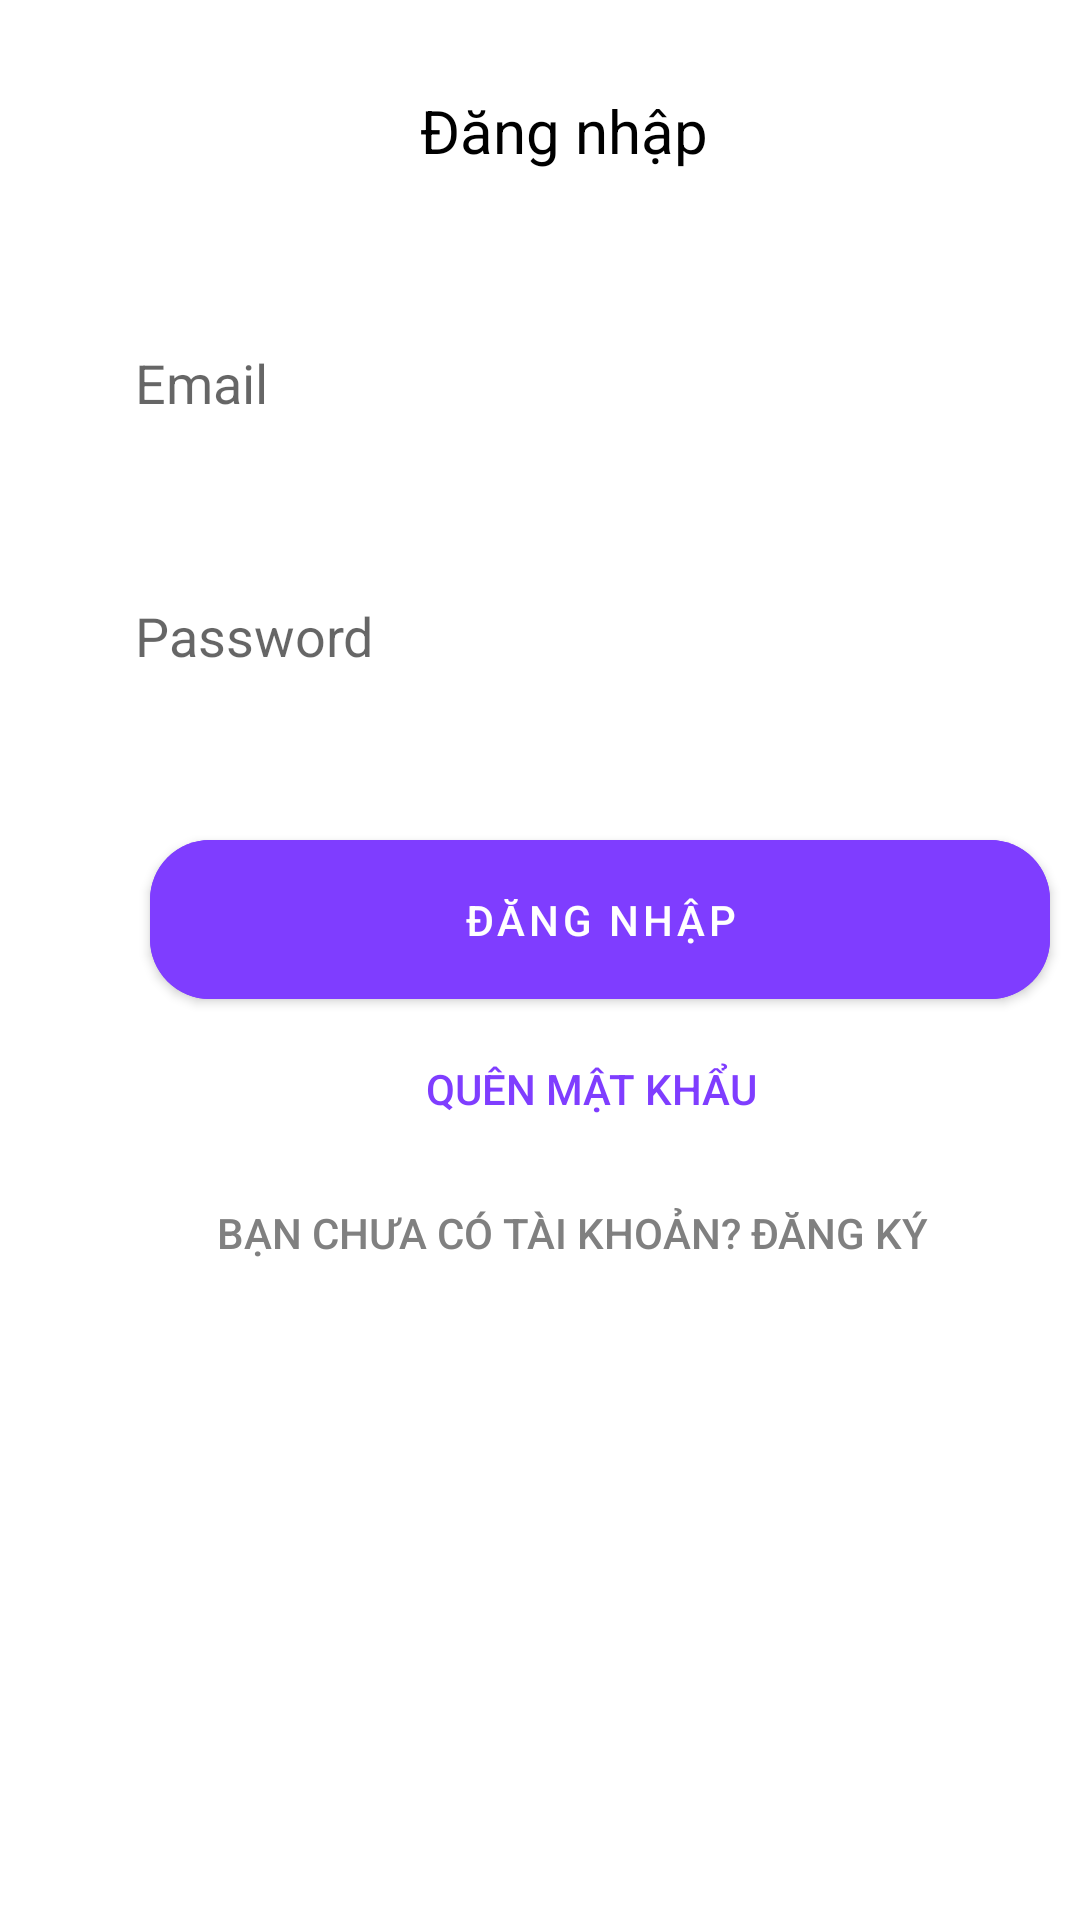

The Android layout XML behind this screen, and the referenced resources:
<!-- AndroidManifest.xml: application theme Theme.MoneyManagement -->
<!-- res/layout/activity_login.xml -->
<?xml version="1.0" encoding="utf-8"?>
<LinearLayout xmlns:android="http://schemas.android.com/apk/res/android"
    xmlns:tools="http://schemas.android.com/tools"
    android:layout_width="match_parent"
    android:layout_height="match_parent"
    xmlns:app="http://schemas.android.com/apk/res-auto"
    android:orientation="vertical">

    <TextView
        android:layout_width="wrap_content"
        android:layout_height="wrap_content"
        android:layout_marginLeft="140dp"
        android:layout_marginTop="30dp"
        android:text="Đăng nhập"
        android:textColor="@color/black"
        android:textSize="20dp"></TextView>

    <com.google.android.material.button.MaterialButton
        android:id="@+id/btn_back"
        android:layout_width="59dp"
        android:layout_height="58dp"
        android:layout_marginTop="-40dp"
        android:backgroundTint="@color/white"
        android:drawableLeft="@drawable/ic_baseline_arrow_back_24"
        style="?android:attr/borderlessButtonStyle"
        tools:ignore="SpeakableTextPresentCheck"
        />


    <com.google.android.material.textfield.TextInputEditText
        android:id="@+id/email"
        android:layout_width="350dp"
        android:layout_height="wrap_content"
        android:layout_marginLeft="25dp"
        android:ems="10"
        android:hint="Email"
        android:inputType="textPersonName"
        android:minHeight="48dp"
        android:padding="20dp"
        android:layout_marginTop="20dp"
        android:background="@drawable/edit_round"/>
    <com.google.android.material.textfield.TextInputEditText
        android:id="@+id/password"
        android:layout_width="350dp"
        android:layout_height="wrap_content"
        android:layout_marginLeft="25dp"
        android:ems="10"
        android:hint="Password"
        android:inputType="textPassword"
        android:minHeight="48dp"
        android:padding="20dp"
        android:layout_marginTop="20dp"
        android:background="@drawable/edit_round"/>



    <com.google.android.material.button.MaterialButton
        android:id="@+id/loginBtn"
        android:layout_marginTop="30dp"
        android:layout_width="300dp"
        android:layout_marginLeft="50dp"
        app:cornerRadius="20dp"
        android:text="Đăng nhập"
        android:layout_height="65dp"
        android:backgroundTint="@color/button"
        />

    <Button
        android:id="@+id/btn_forgotpass"
        android:layout_width="wrap_content"
        android:layout_height="wrap_content"
        android:backgroundTint="@color/white"
        android:text="Quên mật khẩu"
        android:layout_marginLeft="130dp"
        android:textColor="@color/button"
        style="?android:attr/borderlessButtonStyle">

    </Button>
    <Button
        android:id="@+id/LoginQn"
        android:layout_width="wrap_content"
        android:layout_height="wrap_content"
        android:backgroundTint="@color/white"
        android:text="Bạn chưa có tài khoản? Đăng ký"
        android:layout_marginLeft="60dp"
        android:textColor="#808080"
        style="?android:attr/borderlessButtonStyle">

    </Button>
</LinearLayout>
<!-- resources referenced by this layout -->
<resources>
  <color name="black">#FF000000</color>
  <color name="button">#7F3DFF</color>
  <color name="white">#FFFFFFFF</color>
  <style name="Theme.MoneyManagement" parent="Theme.MaterialComponents.DayNight.NoActionBar">
          
          <item name="colorPrimary">@color/purple_500</item>
          <item name="colorPrimaryVariant">@color/purple_700</item>
          <item name="colorOnPrimary">@color/white</item>
          
          <item name="colorSecondary">@color/teal_200</item>
          <item name="colorSecondaryVariant">@color/teal_700</item>
          <item name="colorOnSecondary">@color/black</item>
          
          <item name="android:statusBarColor" tools:targetApi="l">?attr/colorPrimaryVariant</item>
          
      </style>
  <color name="purple_500">#FF6200EE</color>
  <color name="purple_700">#FF3700B3</color>
  <color name="teal_200">#FF03DAC5</color>
  <color name="teal_700">#FF018786</color>
</resources>
